Run: headless pygame with SDL's dummy video driver; simulated clock (each Clock.tick advances the game by its frame time, no real sleeping); random seed 0; keys injected as events and as key.get_pressed() state; no mouse input.
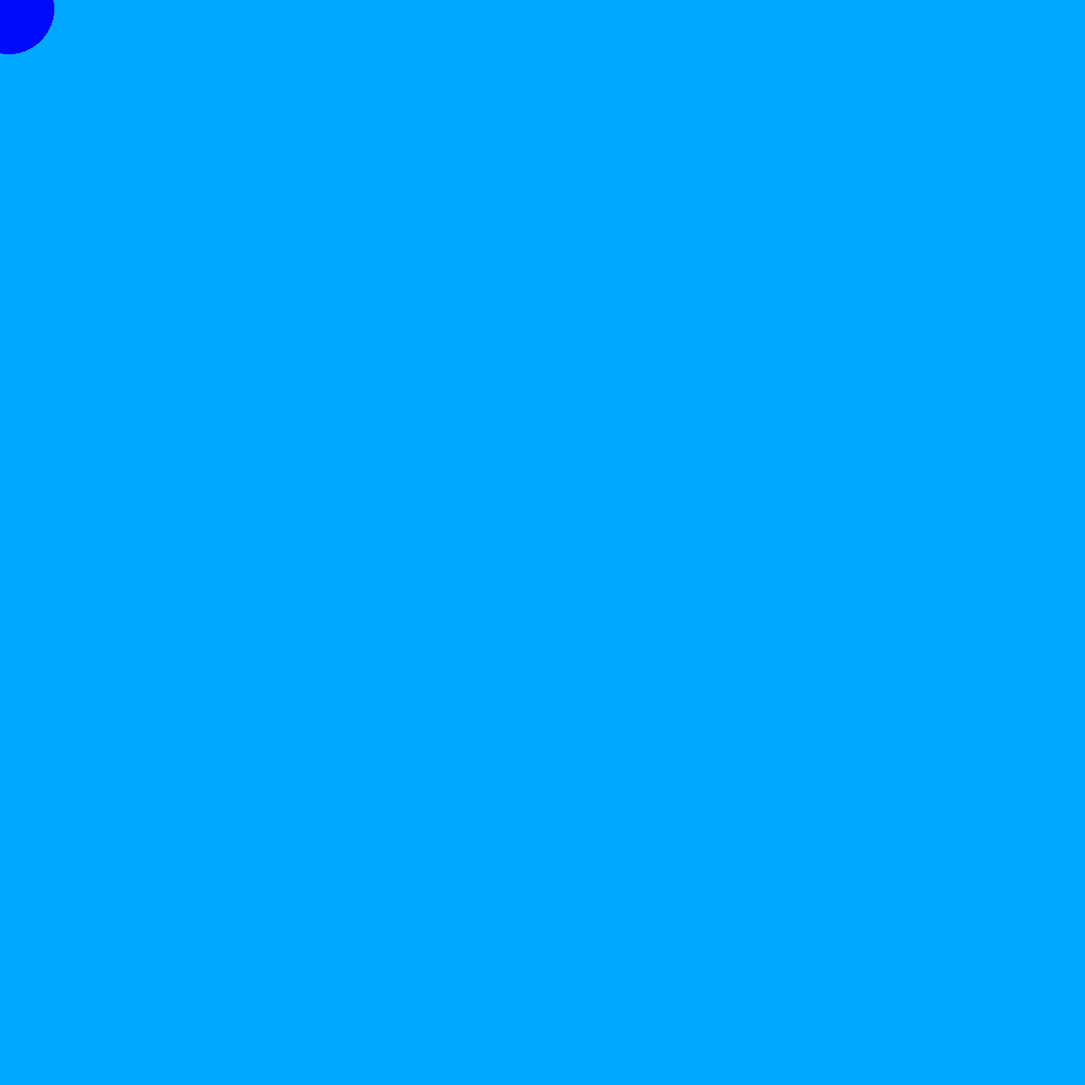
Frame 1 of 4 · flips 1–60 · no input
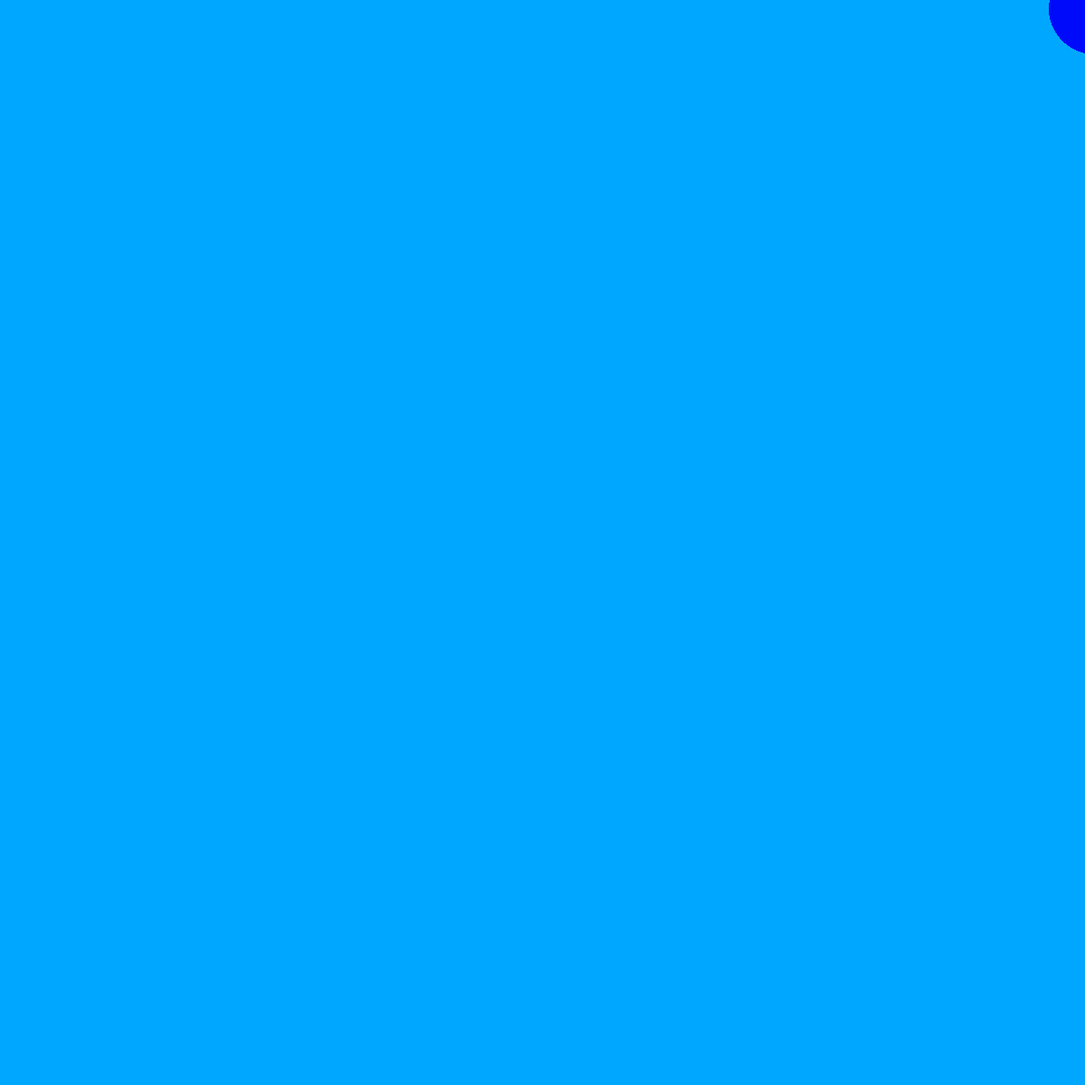
Frame 2 of 4 · flips 61–180 · tapped SPACE, RETURN · held RIGHT (→), D
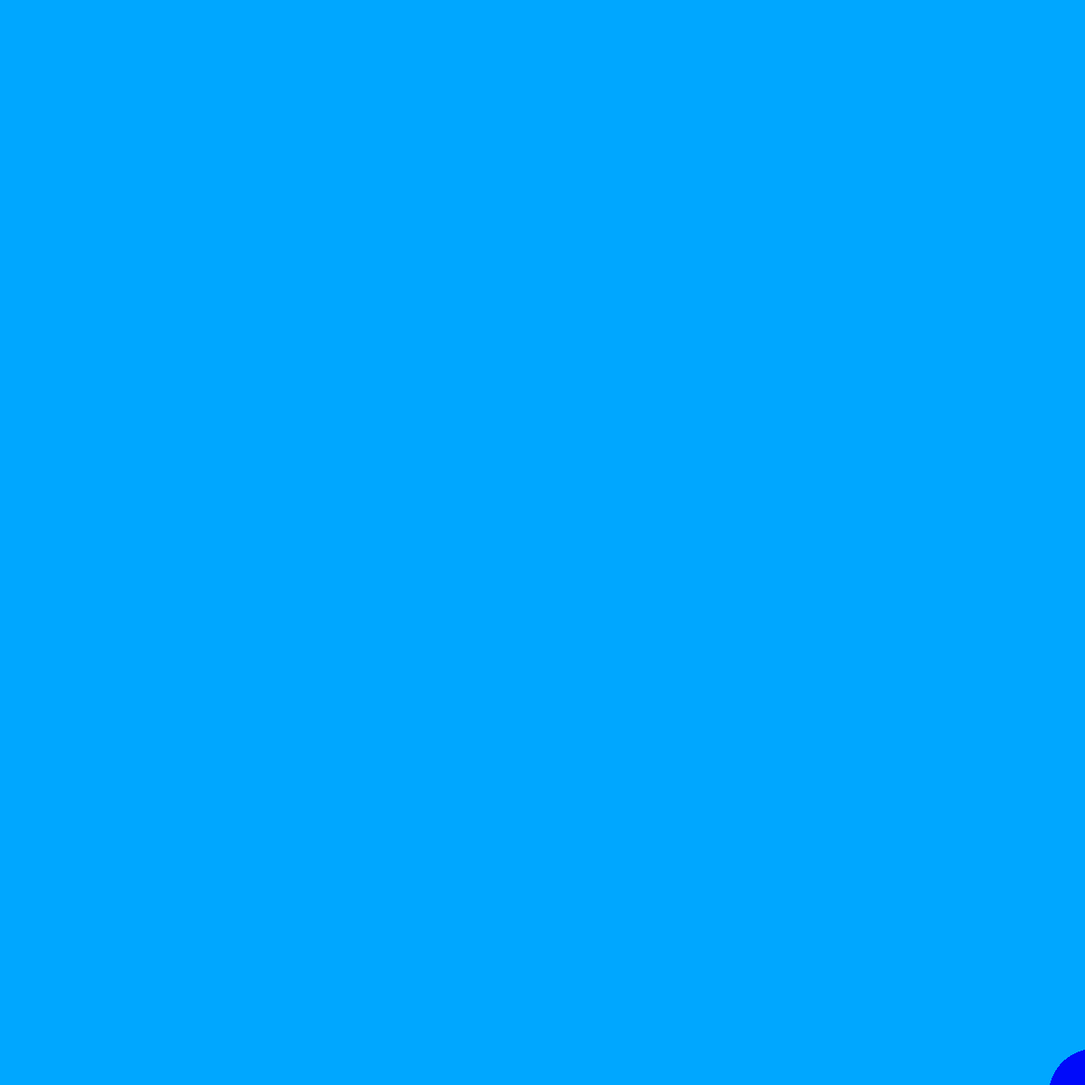
Frame 3 of 4 · flips 181–300 · held DOWN (↓), S
Frame 4 of 4 · flips 301–420 · held LEFT (←), A, UP (↑), W · screen same as frame 1, image omitted

The pygame program that drew these frames:

# My first Pygame program.
# Authors: Many people and <John Paul Nolte>

import pygame
import sys
import random

pygame.init()
screen = pygame.display.set_mode((1200, 1200))
pygame.display.set_caption("Shapes")

kpos = 10
zpos = 10
clock = pygame.time.Clock()
while True:
    clock.tick(60)
    for event in pygame.event.get():
        print(event)
        if event.type == pygame.QUIT:
            sys.exit()
    pressed_keys = pygame.key.get_pressed()
    if pressed_keys[pygame.K_RIGHT]:
        kpos = kpos + 10
    if pressed_keys[pygame.K_LEFT]:
        kpos = kpos - 10
    if pressed_keys[pygame.K_UP]:
        zpos = zpos - 10
    if pressed_keys[pygame.K_DOWN]:
        zpos = zpos + 10
    if pressed_keys[pygame.K_1]:
        zpos = zpos + 100
    if pressed_keys[pygame.K_2]:
        zpos = zpos - 100

    screen.fill((0, 167, 255))

    pygame.draw.circle(screen, (0, 10, 250, 50), (kpos, zpos), 50)

    pygame.display.update()


# TODO: With your instructor's help (live coding):
#   - Put your name as an author.
#   - Make the game loop be able to stop more gracefully.
